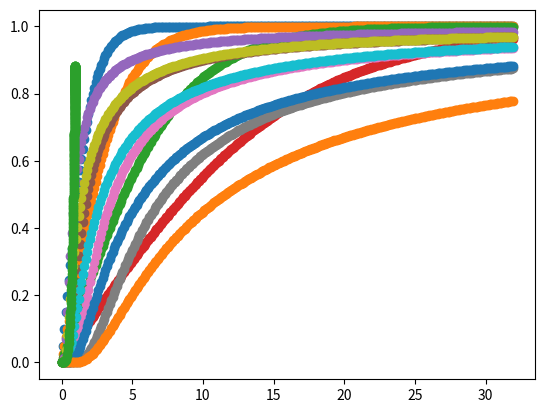

Source code (Python):

import numpy as np
import bisect

def sigmoid(x):
    return 1 / (1 + np.exp(-x))

def mstanh(x, a):
    return 2 * sigmoid(x / a) - 1

def msinvsigm(x, a):
    return 2 * sigmoid(-a / x)

def msinvexp(x, a):
    return np.exp(-a / x)

x = np.arange(0, 32, 0.1).reshape((-1, 1))
a = np.array([[1, 2, 4, 8]])

v = mstanh(x, a)
w = msinvsigm(x, a)
z = msinvexp(x, a)

import matplotlib.pyplot as plt

for i in range(a.shape[1]):
   plt.scatter(x, v[:,i])
for i in range(a.shape[1]):
   plt.scatter(x, w[:,i])
for i in range(a.shape[1]):
   plt.scatter(x, z[:,i])
plt.show()

plt.scatter(z[:,0], z[:,2])
plt.show()
